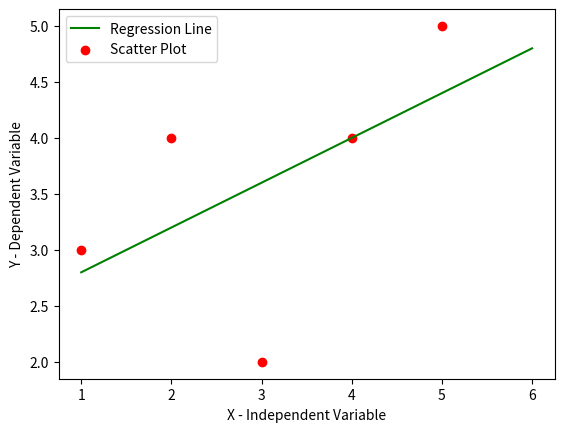

Reproduce this figure in Python.
import numpy as np
import pandas as pd
import matplotlib.pyplot as plt

def Linear_Regression():

	# Load data
	X = [1,2,3,4,5]
	Y = [3,4,2,4,5]

	print("Value of Independent Variables X : ",X)
	print("Value of Dependent Variables Y : ",Y)

	X_Mean = np.mean(X)
	Y_Mean = np.mean(Y)

	print("Mean of Independent Variable is : ",X_Mean)
	print("Mean of Dependent Variable is : ",Y_Mean)

	Numerator = 0
	Denominator = 0

	# m = (Sum(X-X_Mean) * Sum(Y-Y_Mean)) / Sum(X-X_Mean)**2
	for i in range(len(X)):
		Numerator = Numerator + ((X[i] - X_Mean) * (Y[i] - Y_Mean))
		Denominator = Denominator + ((X[i] - X_Mean)**2)

	m = Numerator / Denominator

	# Equation of line is y = mx + c
	# y = mx + c
	c = Y_Mean - (m * X_Mean)

	print("Slope of Regression line is : ",m)			# 0.4
	print("Y-intercept of Regression line is : ",c)		# 2.4

	# Display plotting of above points
	x = np.linspace(1,6,len(X))

	y = m * x + c

	plt.plot(x,y,color='Green',label='Regression Line')
	plt.scatter(X,Y,color='Red',label='Scatter Plot')

	plt.xlabel('X - Independent Variable')
	plt.ylabel('Y - Dependent Variable')

	plt.legend()
	plt.show()

	# Findout goodness of fit i.e R Square
	Numerator = 0
	Denominator = 0
	
	# RSquare = ((m * (X[i] + c) - (Y_mean))**2) / ((Y[i] - Y_Mean)**2)
	for i in range(len(X)):
		Y_pred = m * X[i] + c
		Numerator = Numerator + (Y[i] - Y_Mean)**2
		Denominator = Denominator + (Y[i] - Y_pred)**2

	# RSquare = Numerator / Denominator
	Goodness_of_fit = 1 - (Denominator / Numerator)
	print("Goodness of fit using RSquare Method is : ",Goodness_of_fit)

def main():
	print("--------------------------Linear Regression-------------------------")

	Linear_Regression()

if __name__ == "__main__":
	main()